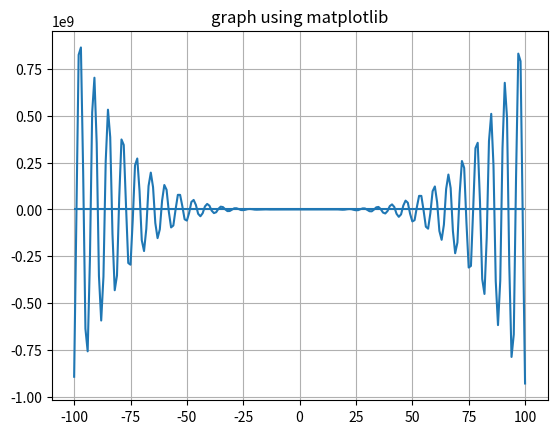
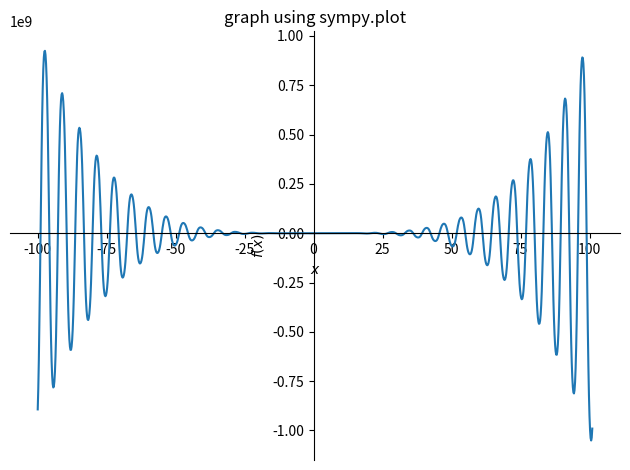
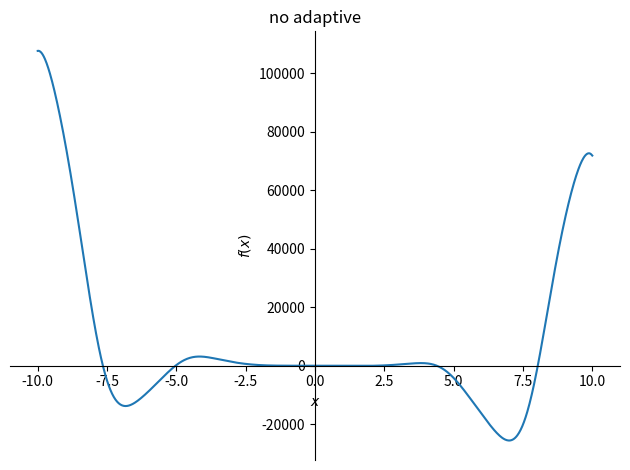
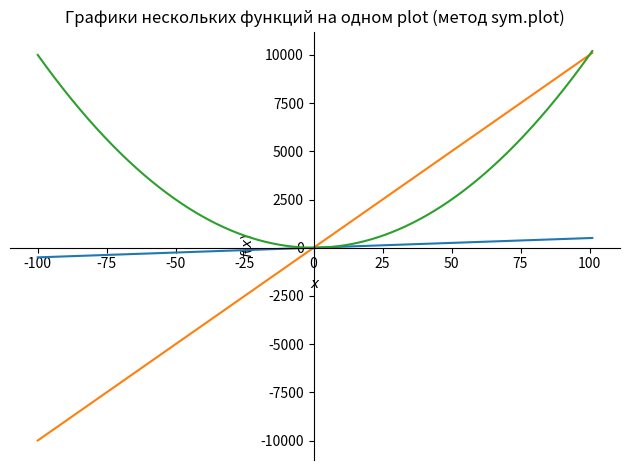

These figures' Python source, in order:
# Функция 2
# f(x) = -12x^4*sin(cos(x)) - 18x^3+5x^2 + 10x - 30
# NumPy - это качественный и высокопроизводительный пакет для языка Python, предназначенный для научных вычислений в области
# многомерных массивов (в том числе и матриц), которые являются фундаментальной основой во многих научных направлениях.
# NumPy предоставляет большое количество высокоуровневых математических функций линейной алгебры, преобразования Фурье, случайных чисел и т.д.
# NumPy ориентирована на базовые вычисления и простую работу с матрицами
# NumPy не имеет дополнительных зависимостей, вместе с библиотекой не нужно ничего устанавливать.
import sympy as sym
# from sympy import symbols, sin, cos
# from sympy.plotting import plot
# SciPy — это библиотека для языка Python, основанная на расширении NumPy, но для более глубоких и сложных научных вычислений,
# анализа данных и построения графиков. SciPy в основном написана на Python и частично на языках C, C++ и Fortran,
# поэтому отличается высокой производительностью и скоростью работы.
# SciPy требует установки NumPy для корректной работы.
# в SciPy гораздо больше функций и методов, чем в NumPy
# SciPy предназначена для глубокого научного анализа
# Для ряда более простых задач она избыточна. Будет достаточно NumPy или других библиотек.
# Пакеты SciPy
# Возможности библиотеки распределены по нескольким модулям, или пакетам, которые объединены назначением.
# Это нужно, чтобы специалист мог подключить вместо полной библиотеки только требуемую часть. Так код будет эффективнее, а его написание — удобнее.
#
# Основные модули SciPy для научных вычислений:
#
# scipy.special — специальные функции, возможности и понятия из математической физики;
# scipy.integrate — функции для численного интегрирования и решения обыкновенных дифференциальных уравнений;
# scipy.optimize — алгоритмы оптимизации (в т.ч. минимизации математических функций);
# scipy.interpolate — методы для интерполяции, т.е. для приближенного нахождения какой-либо величины по уже известным отдельным ее значениям;
# scipy.fft — преобразования Фурье (операции, сопоставляющие одной функции вещественной переменной другую функцию вещественной переменной);
# scipy.signal — методы для обработки и преобразования сигналов;
# scipy.linalg — операции линейной алгебры. Модули с этим названием есть и в NumPy, и в SciPy, но их возможности различаются. В SciPy больше продвинутых функций и методов;
# scipy.sparse.csgraph — методы для работы с разреженными графами, особыми структурами данных;
# scipy.spatial — функции для работы с пространственными структурами данных и алгоритмами;
# scipy. stats — операции для статистических расчетов;
# scipy.ndimage — обработка многомерных изображений;
# scipy.io — ввод и вывод, загрузка и сохранение файлов.
# Пакеты необходимо импортировать отдельно.
# import scipy as sci
from scipy.optimize import fsolve as sci_fsolve
import matplotlib.pyplot as plt
import numpy

# описание глобальных переменных
funcrange = [-10, 10]
leftnum = min(funcrange)
rightnum = max(funcrange)


# Математическая функция в Python
# Это тригонометрическая функция, имеющая бесконечное количество корней.
# Можно определить корни только на заданном интервале.
def f(x):
    return -12 * x ** 4 * numpy.sin(
        numpy.cos(x)) - 18 * x ** 3 + 5 * x ** 2 + 10 * x - 30


# нахождение корней на интервале
def solution():
    global leftnum, rightnum
    temp = leftnum
    rightnum = rightnum
    roots = []
    interval = []

    while temp < rightnum:
        # определяются интервалы, где функция переходит через 0
        if f(temp) >= 0 and f(temp + 1) <= 0:
            # scipy.optimize.fsolve - поиск корней функции. Первый агрумент - функция
            # Возвращает корни (нелинейных) уравнений, определяемых функцией func(x) = 0, учитывая начальную оценку аргумента
            # x0 - The starting estimate for the roots of func(x) = 0 (Начальная оценка корней func(x) = 0)
            w = sci_fsolve(f, temp)
            roots.append(*w)
        # определяются интервалы, где функция переходит через 0
        if f(temp) <= 0 and f(temp + 1) >= 0:
            w = sci_fsolve(f, temp)
            roots.append(*w)
        # если функция возрастает, добавляется список интервалов
        if f(temp) > f(temp + 1) < f(temp + 2):
            interval.append(temp + 1)
        temp += 1
    # список корней с округлением
    roots = [round(i, 2) for i in roots]
    print(f'Корни уравнения для интервала от {leftnum} до {rightnum}: {roots}')

    return roots


# Определить промежутки, на которых f>0 и f<0:
def func_interval(left, right):
    array = []
    temp = left
    while left < right:
        array.append([f(left), left])
        left += 0.1
    if array[0][0] > 0:
        print(f'f > 0 в промежутке {temp, right}')
        return max(array)
    else:
        print(f'f < 0 в промежутке {temp, right}')
        return min(array)


# Вычисляем координаты вершины функции на заданном интервале:
def maxima_and_minima():
    # корни уравнения (точки, в которых значение функции равно нулю)
    roots = solution()
    if len(roots) < 2:
        print('На заданном интервале нет вершин')
    else:
        top = []
        for i in range(len(roots) - 1):
            top.append(func_interval(roots[i], roots[i + 1]))
        for j in top:
            j = [round(i, 2) for i in j]
            print(f'Координаты вершин функции: [{j[1]}, {j[0]}]')
        if len(top) < 2:
            print('error')
        else:
            for i in range(len(top) - 1):
                if top[i][0] > top[i + 1][0]:
                    print(f'На участке {round(top[i][0], 1)}...{round(top[i + 1][0], 1)} функция убывает')
                else:
                    print(f'На участке {round(top[i][0], 1)}...{round(top[i + 1][0], 1)} функция возрастает')


# График функции при помощи библиотеки matplotlib:
# начало интервала по x
start = -100
# конец интервала по x
finish = 100

x = [x for x in range(start, finish + 1)]
y = [(-12 * x ** 4 * sym.sin(sym.cos(x)) - 18 * x ** 3 + 5 * x ** 2 + 10 * x - 30) for
     x in range(start, finish + 1)]
# y = [y for y in range(-30, 30)]
plt.plot(x, y)
plt.grid()
# рисуем горизонтальную линию
plt.hlines(0, start, finish)
plt.title('graph using matplotlib')
plt.show()

# График функции при помощи библиотеки sympy:
# в диапазоне -300...300
# объявление символьной переменной x
x = sym.symbols('x')
# объявление функции y(x)
y = -12 * x ** 4 * sym.sin(sym.cos(x)) - 18 * x ** 3 + 5 * x ** 2 + 10 * x - 30
# Модуль построения графиков позволяет делать двухмерные и трехмерные графики.
# Графики отображаются с использованием matplotlib в качестве бэкэнда.
# аргумент show (boolean) - отображение графика. Можно управлять в процессе выполнения программы.
range_graph = (x, start, finish + 1)
sym.plot(y, range_graph, title='graph using sympy.plot', show=True)

# в диапазоне -10...10
# аргумент adaptive, по умолчанию установлено значение True.
# Для адаптивного значение установить False и указать аргумент nb_of_points, если требуется равномерная выборка.
# sym.plot(y, adaptive = False, nb_of_points = 1000)
sym.plot(y, adaptive=False, title='no adaptive')

# можно одновременно отображать графики нескольких функций
# extend(arg) - добавляет все описания из другого графика
y1 = 5 * x
y2 = 100 * x
y3 = x ** 2
p1 = sym.plot(y1, range_graph, show=False, title='Графики нескольких функций на одном plot (метод sym.plot)')
p2 = sym.plot(y2, range_graph, show=False)
p3 = sym.plot(y3, range_graph, show=False)
p2.extend(p3)
p1.extend(p2)
p1.show()

maxima_and_minima()
